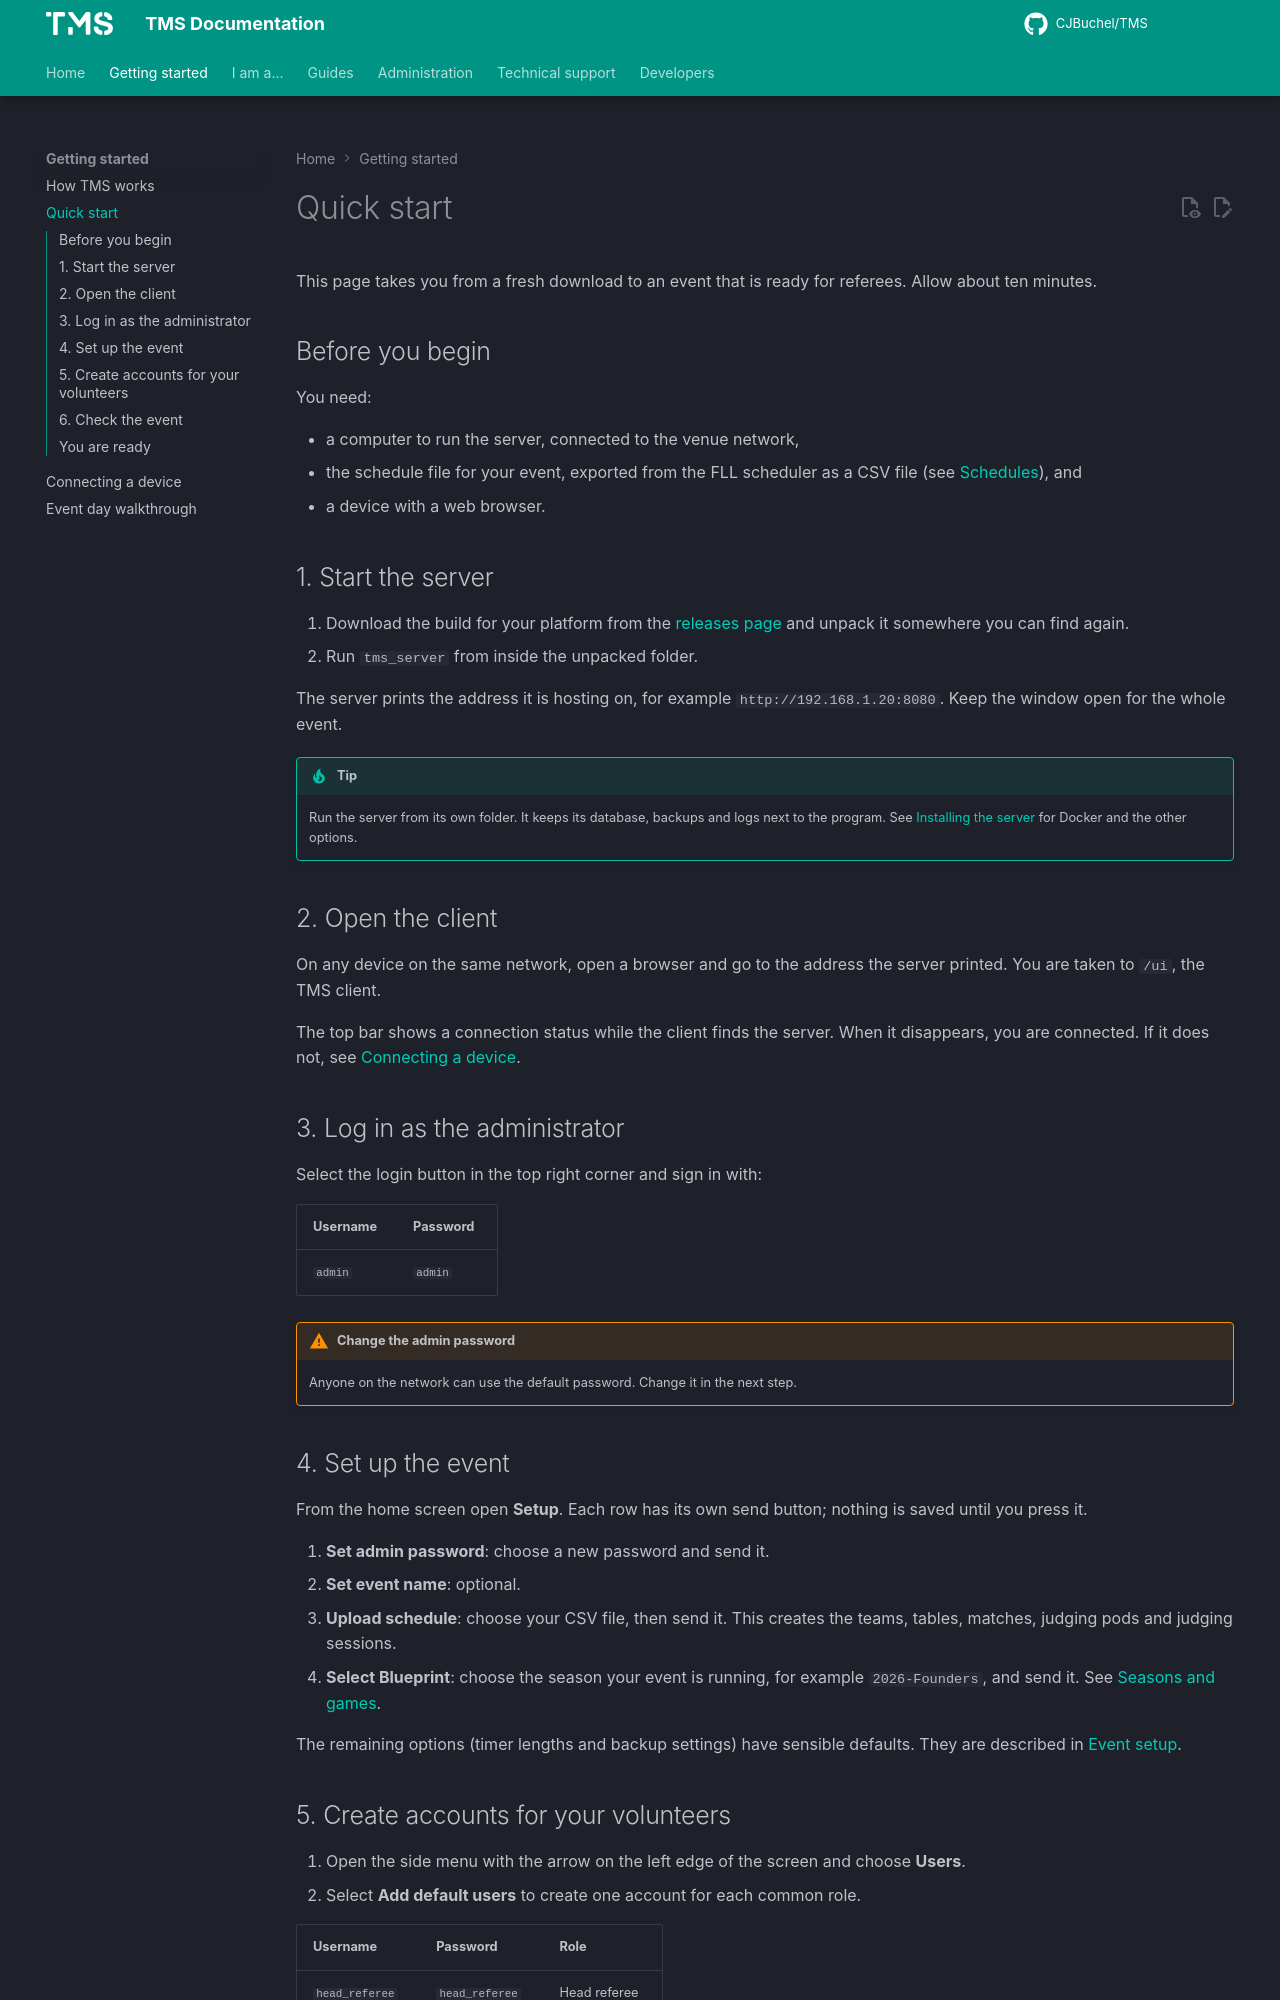

repository: CJBuchel/TMS-Legacy · page: getting-started/quick-start/index.html · generator: mkdocs

# Quick start

This page takes you from a fresh download to an event that is ready for referees. Allow about ten minutes.

## Before you begin

You need:

- a computer to run the server, connected to the venue network,
- the schedule file for your event, exported from the FLL scheduler as a CSV file (see [Schedules](../guides/schedule.md)), and
- a device with a web browser.

## 1. Start the server

1. Download the build for your platform from the [releases page](https://github.com/CJBuchel/TMS/releases) and unpack it somewhere you can find again.
2. Run `tms_server` from inside the unpacked folder.

The server prints the address it is hosting on, for example `http://192.168.1.20:8080`. Keep the window open for the whole event.

!!! tip
    Run the server from its own folder. It keeps its database, backups and logs next to the program. See [Installing the server](../admin/installation.md) for Docker and the other options.

## 2. Open the client

On any device on the same network, open a browser and go to the address the server printed. You are taken to `/ui`, the TMS client.

The top bar shows a connection status while the client finds the server. When it disappears, you are connected. If it does not, see [Connecting a device](connecting.md).

## 3. Log in as the administrator

Select the login button in the top right corner and sign in with:

| Username | Password |
| --- | --- |
| `admin` | `admin` |

!!! warning "Change the admin password"
    Anyone on the network can use the default password. Change it in the next step.

## 4. Set up the event

From the home screen open **Setup**. Each row has its own send button; nothing is saved until you press it.

1. **Set admin password**: choose a new password and send it.
2. **Set event name**: optional.
3. **Upload schedule**: choose your CSV file, then send it. This creates the teams, tables, matches, judging pods and judging sessions.
4. **Select Blueprint**: choose the season your event is running, for example `2026-Founders`, and send it. See [Seasons and games](../guides/seasons.md).

The remaining options (timer lengths and backup settings) have sensible defaults. They are described in [Event setup](../admin/event-setup.md).
